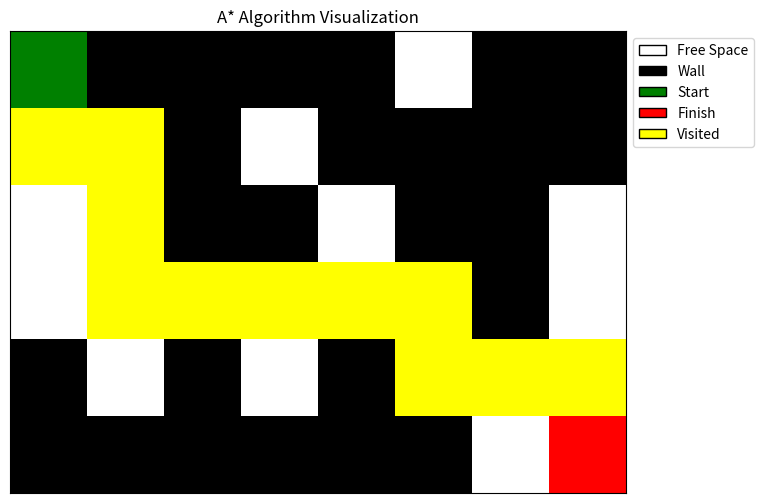

This chart was generated by the following Python code:
import heapq
import math

# Maze dimensions
ROW, COL = 6, 8

# Starting position
start = (0, 0)

# Finish position
finish = (5, 7)

# Define maze
maze = [
    [1, 0, 0, 0, 0, 1, 0, 0],
    [1, 1, 0, 1, 0, 0, 0, 0],
    [1, 1, 0, 0, 1, 0, 0, 1],
    [1, 1, 1, 1, 1, 1, 0, 1],
    [0, 1, 0, 1, 0, 1, 1, 1],
    [0, 0, 0, 0, 0, 0, 1, 1],
]

# Define cost of moving in different directions
cost = {
    'N': 1,
    'S': 1,
    'W': 1,
    'E': 1,
}

# Define heuristic function using Euclidean distance
def heuristic(a, b):
    return math.sqrt((b[0] - a[0]) ** 2 + (b[1] - a[1]) ** 2)
final = []
def astar(maze, start, finish, file_path):
    # Initialize open and closed lists
    open_list = []
    closed_list = set()
    # Initialize start node
    start_node = (start, 0, [])
    # Add start node to open list
    heapq.heappush(open_list, (heuristic(start, finish), start_node))

    # Loop until finish node is found or open list is empty
    while open_list:
        # Pop node with lowest cost from open list
        current_cost, current_node = heapq.heappop(open_list)
        current_pos, current_path_cost, current_path = current_node
        # Check if current node is the finish node
        if current_pos == finish:
            # Construct path and return
            current_path.append(finish)
            write_data_to_file(current_path, closed_list, file_path)
            final = current_path
            return current_path, closed_list, final
        # Add current node to closed list
        closed_list.add(current_pos)
        # Loop over adjacent nodes
        for direction, (dx, dy) in [('N', (-1, 0)), ('S', (1, 0)), ('W', (0, -1)), ('E', (0, 1))]:
            # Calculate new position and cost
            new_pos = (current_pos[0] + dx, current_pos[1] + dy)
            new_path_cost = current_path_cost + cost[direction]
            if not (0 <= new_pos[0] < ROW and 0 <= new_pos[1] < COL) or not maze[new_pos[0]][new_pos[1]]:
                # Check if new position is a wall or outside the maze and add to closed list
                continue
            # Calculate heuristic cost
            heuristic_cost = heuristic(new_pos, finish)
            if dx == 0:
                # If moving vertically, add normal cost
                new_cost = new_path_cost
            else:
                # If moving horizontally, add penalty cost
                new_cost = new_path_cost
            # Check if node is already in closed list and has lower cost
            if new_pos in closed_list:
                continue
            # Check if node is already in open list and has lower cost
            for _, node in open_list:
                pos, path_cost, _ = node
                if pos == new_pos and path_cost <= new_path_cost:
                    break
            else:
                # Add new node to open list
                new_node = (new_pos, new_path_cost, current_path + [current_pos])
                heapq.heappush(open_list, (new_cost + heuristic_cost, new_node))
    # If finish node is not found, return None
    return None, None



def write_data_to_file(path, visited_nodes, file_path):
    with open(file_path, 'w') as f:
        f.write('Optimal Path:\n')
        for i, node in enumerate(path):
            if i == 0:
                f.write(f'{node} - Start\n')
            elif i == len(path) - 1:
                f.write(f'{node} - Finish\n')
            else:
                f.write(f'{node} - {cost} cost\n')
        f.write(f'Total cost: {cost}\n')
        f.write('Visited Nodes:\n')
        for node in visited_nodes:
            f.write(f'{node}\n')


import numpy as np
import matplotlib.pyplot as plt
import matplotlib.cm as cm
import matplotlib as mpl


def visualize_astar(maze, start, finish, final):
    # Create a numpy array to represent the maze
    maze_array = np.array(maze)
    
    # Set the start and finish positions in the maze array
    maze_array[start] = 2
    maze_array[finish] = 3
    
    # Set the visited nodes in the maze array
    for node in final:
        if node != start and node != finish and 0 <= node[0] < maze_array.shape[0] and 0 <= node[1] < maze_array.shape[1]:
            maze_array[node] = 4   # Set visited node value to 4 if not the start or finish node
    
    # Create a colormap for the maze
    cmap = mpl.colors.ListedColormap(['black', 'white', 'green', 'red', 'yellow'])
    bounds = [0, 1, 2, 3, 4, 5]
    norm = mpl.colors.BoundaryNorm(bounds, cmap.N)
    
    # Create a figure and plot the maze
    fig, ax = plt.subplots(figsize=(8,6))
    ax.imshow(maze_array, cmap=cmap, norm=norm)
    
    # Set the ticks for the axes
    ax.set_xticks(np.arange(-.5, maze_array.shape[1], 1))
    ax.set_yticks(np.arange(-.5, maze_array.shape[0], 1))
    ax.set_xticklabels([])
    ax.set_yticklabels([])
    ax.tick_params(axis='both', length=0)
    
    # Create a legend for the colors
    legend_elements = [mpl.patches.Patch(facecolor='white', edgecolor='black', label='Free Space'),
                       mpl.patches.Patch(facecolor='black', edgecolor='black', label='Wall'),
                       mpl.patches.Patch(facecolor='green', edgecolor='black', label='Start'),
                       mpl.patches.Patch(facecolor='red', edgecolor='black', label='Finish'),
                       mpl.patches.Patch(facecolor='yellow', edgecolor='black', label='Visited')]
    ax.legend(handles=legend_elements, loc='upper left', bbox_to_anchor=(1, 1))
    
    # Add a title to the plot
    ax.set_title('A* Algorithm Visualization')
    
    # Show the plot
    plt.show()







# Call A* algorithm function
path, visited_nodes, final = astar(maze, start, finish, 'training_data.txt')

if path is not None:
    print('Optimal Path:')
    for i, node in enumerate(path):
        if i == 0:
            print(f'{node} - Start')
        elif i == len(path) - 1:
            print(f'{node} - Finish')
        else:
            print(f'{node} - {cost} cost')
    print(f'Total cost: {cost}')
    
    # Call visualization function
    visualize_astar(maze, start, finish, final)
else:
    print('No path found')
